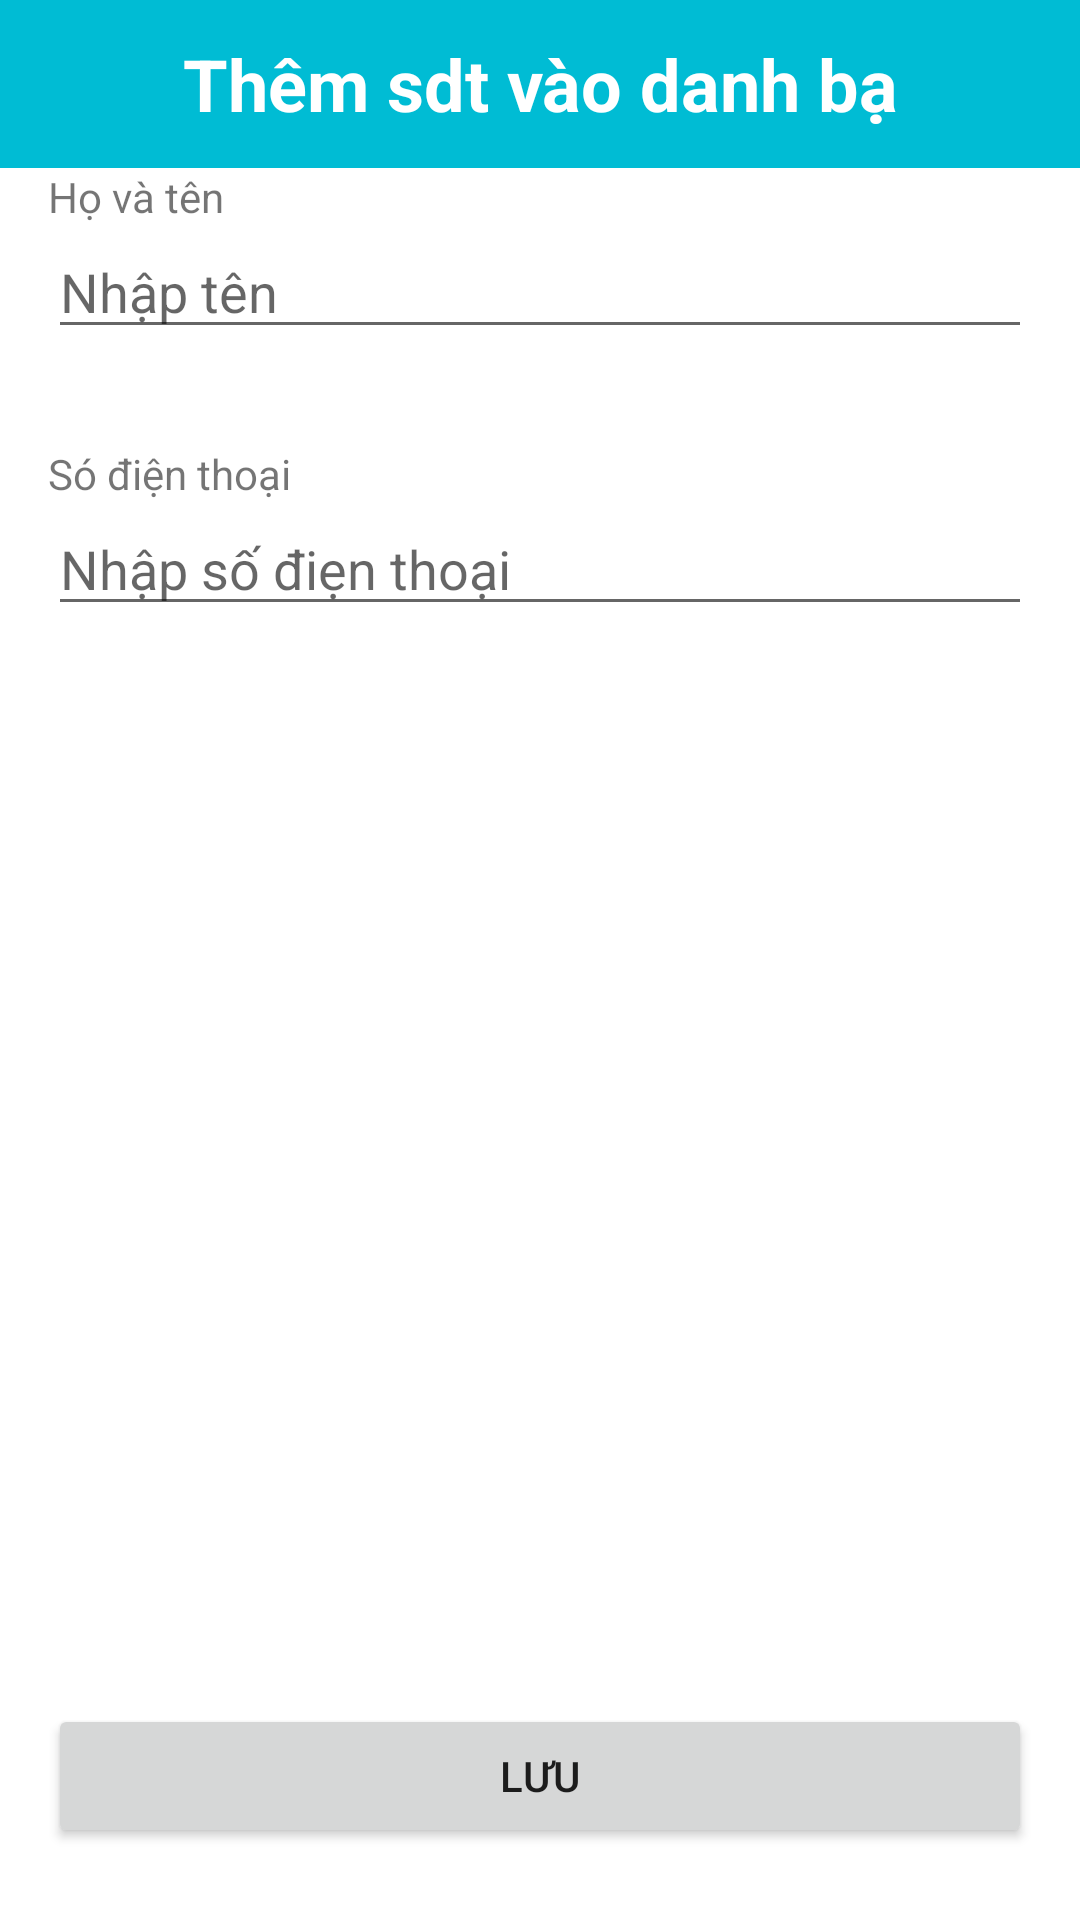

Write the Android layout XML for this screen, with the resource values it uses.
<!-- AndroidManifest.xml: application theme Theme.Baithi -->
<!-- res/layout/activity_add_sdt.xml -->
<?xml version="1.0" encoding="utf-8"?>
<androidx.constraintlayout.widget.ConstraintLayout xmlns:android="http://schemas.android.com/apk/res/android"
    xmlns:app="http://schemas.android.com/apk/res-auto"
    xmlns:tools="http://schemas.android.com/tools"
    android:layout_width="match_parent"
    android:layout_height="match_parent"
    tools:context=".AddSdtActivity">

    <TextView
        android:id="@+id/textView"
        android:layout_width="0dp"
        android:layout_height="56dp"
        android:background="#00BCD4"
        android:gravity="center"
        android:text="@string/th_m_sdt_v_o_danh_b"
        android:textColor="@color/white"
        android:textSize="24sp"
        android:textStyle="bold"
        app:layout_constraintEnd_toEndOf="parent"
        app:layout_constraintStart_toStartOf="parent"
        app:layout_constraintTop_toTopOf="parent" />

    <TextView
        android:id="@+id/textView2"
        android:layout_width="wrap_content"
        android:layout_height="wrap_content"
        android:layout_marginStart="16dp"
        android:text="@string/h_v_t_n"
        app:layout_constraintStart_toStartOf="parent"
        app:layout_constraintTop_toBottomOf="@+id/textView" />

    <EditText
        android:id="@+id/edt_name"
        android:layout_width="0dp"
        android:layout_height="wrap_content"
        android:layout_marginStart="16dp"
        android:layout_marginEnd="16dp"
        android:ems="10"
        android:hint="@string/nh_p_t_n"
        android:inputType="textPersonName"
        app:layout_constraintEnd_toEndOf="parent"
        app:layout_constraintStart_toStartOf="parent"
        app:layout_constraintTop_toBottomOf="@+id/textView2"
        android:autofillHints="" />

    <TextView
        android:id="@+id/textView3"
        android:layout_width="0dp"
        android:layout_height="wrap_content"
        android:layout_marginStart="16dp"
        android:layout_marginTop="32dp"
        android:text="@string/s_i_n_tho_i"
        app:layout_constraintStart_toStartOf="parent"
        app:layout_constraintTop_toBottomOf="@+id/edt_name" />

    <EditText
        android:id="@+id/edt_sdt"
        android:layout_width="0dp"
        android:layout_height="wrap_content"
        android:layout_marginStart="16dp"
        android:layout_marginEnd="16dp"
        android:ems="10"
        android:hint="@string/nh_p_s_i_n_tho_i"
        android:inputType="phone"
        app:layout_constraintEnd_toEndOf="parent"
        app:layout_constraintStart_toStartOf="parent"
        app:layout_constraintTop_toBottomOf="@+id/textView3"
        android:autofillHints="" />

    <Button
        android:id="@+id/save"
        android:layout_width="0dp"
        android:layout_height="wrap_content"
        android:text="@string/save"
        android:layout_marginBottom="24dp"
        app:layout_constraintBottom_toBottomOf="parent"
        app:layout_constraintEnd_toEndOf="@+id/edt_sdt"
        app:layout_constraintStart_toStartOf="@+id/edt_sdt" />


</androidx.constraintlayout.widget.ConstraintLayout>
<!-- resources referenced by this layout -->
<resources>
  <string name="h_v_t_n">Họ và tên</string>
  <string name="nh_p_s_i_n_tho_i">Nhập số điẹn thoại</string>
  <string name="nh_p_t_n">Nhập tên</string>
  <string name="s_i_n_tho_i">Só điện thoại</string>
  <string name="save">Lưu</string>
  <string name="th_m_sdt_v_o_danh_b">Thêm sdt vào danh bạ</string>
  <style name="Theme.Baithi" parent="Theme.MaterialComponents.DayNight.DarkActionBar">
          
          <item name="colorPrimary">@color/purple_500</item>
          <item name="colorPrimaryVariant">@color/purple_700</item>
          <item name="colorOnPrimary">@color/white</item>
          
          <item name="colorSecondary">@color/teal_200</item>
          <item name="colorSecondaryVariant">@color/teal_700</item>
          <item name="colorOnSecondary">@color/black</item>
          
          <item name="android:statusBarColor" tools:targetApi="l">?attr/colorPrimaryVariant</item>
          
      </style>
  <!-- not gathered from this repository: default colours our renderer supplied (Android Studio template values) -->
  <color name="purple_500">#FF6200EE</color>
  <color name="purple_700">#FF3700B3</color>
  <color name="teal_200">#FF03DAC5</color>
  <color name="teal_700">#FF018786</color>
  <color name="black">#FF000000</color>
  <color name="white">#FFFFFFFF</color>
</resources>
